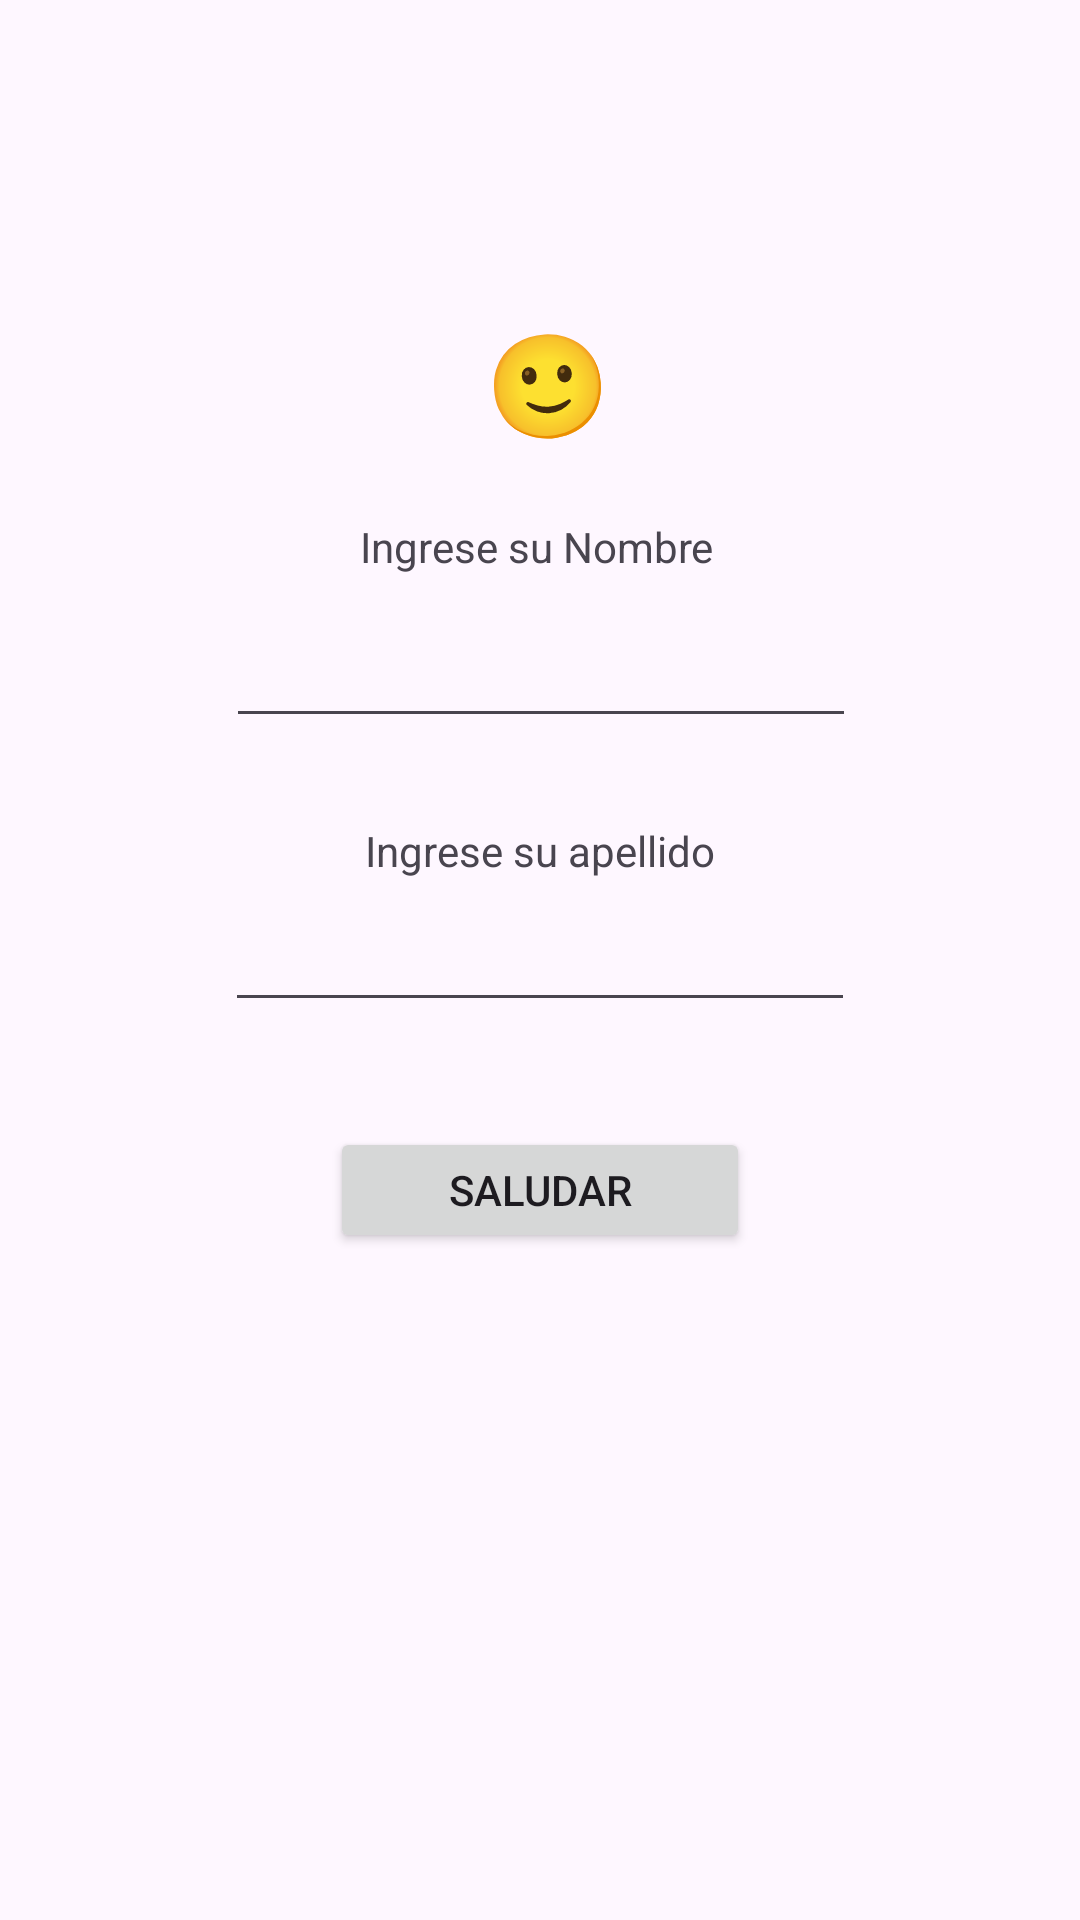

Produce the Android XML layout that renders to this screen, including the resource entries it uses.
<!-- AndroidManifest.xml: application theme Theme.Bloque1Actividad1 -->
<!-- res/layout/activity_main.xml -->
<?xml version="1.0" encoding="utf-8"?>
<androidx.constraintlayout.widget.ConstraintLayout xmlns:android="http://schemas.android.com/apk/res/android"
    xmlns:app="http://schemas.android.com/apk/res-auto"
    xmlns:tools="http://schemas.android.com/tools"
    android:id="@+id/main"
    android:layout_width="match_parent"
    android:layout_height="match_parent"
    tools:context=".MainActivity">

    <TextView
        android:id="@+id/textView4"
        android:layout_width="wrap_content"
        android:layout_height="wrap_content"
        android:text="Ingrese su Nombre"
        app:layout_constraintBottom_toBottomOf="parent"
        app:layout_constraintEnd_toEndOf="parent"
        app:layout_constraintHorizontal_bias="0.496"
        app:layout_constraintStart_toStartOf="parent"
        app:layout_constraintTop_toTopOf="parent"
        app:layout_constraintVertical_bias="0.278" />

    <EditText
        android:id="@+id/editNombre"
        android:layout_width="wrap_content"
        android:layout_height="wrap_content"
        android:ems="10"
        android:inputType="text"
        app:layout_constraintBottom_toBottomOf="parent"
        app:layout_constraintEnd_toEndOf="parent"
        app:layout_constraintHorizontal_bias="0.502"
        app:layout_constraintStart_toStartOf="parent"
        app:layout_constraintTop_toTopOf="parent"
        app:layout_constraintVertical_bias="0.342" />

    <TextView
        android:id="@+id/textView"
        android:layout_width="wrap_content"
        android:layout_height="wrap_content"
        android:text="Ingrese su apellido"
        app:layout_constraintBottom_toBottomOf="parent"
        app:layout_constraintEnd_toEndOf="parent"
        app:layout_constraintStart_toStartOf="parent"
        app:layout_constraintTop_toTopOf="parent"
        app:layout_constraintVertical_bias="0.441" />

    <EditText
        android:id="@+id/editApellido"
        android:layout_width="wrap_content"
        android:layout_height="wrap_content"
        android:ems="10"
        android:inputType="text"
        app:layout_constraintBottom_toBottomOf="parent"
        app:layout_constraintEnd_toEndOf="parent"
        app:layout_constraintStart_toStartOf="parent"
        app:layout_constraintTop_toTopOf="parent" />

    <TextView
        android:id="@+id/textView2"
        android:layout_width="131dp"
        android:layout_height="66dp"
        android:rotation="-4"
        android:rotationY="8"
        android:text=" 🙂"
        android:textAlignment="center"
        android:textSize="34sp"
        app:layout_constraintBottom_toBottomOf="parent"
        app:layout_constraintEnd_toEndOf="parent"
        app:layout_constraintHorizontal_bias="0.498"
        app:layout_constraintStart_toStartOf="parent"
        app:layout_constraintTop_toTopOf="parent"
        app:layout_constraintVertical_bias="0.183" />

    <Button
        android:id="@+id/Boton"
        android:layout_width="140dp"
        android:layout_height="42dp"
        android:text="Saludar"
        app:layout_constraintBottom_toBottomOf="parent"
        app:layout_constraintEnd_toEndOf="parent"
        app:layout_constraintStart_toStartOf="parent"
        app:layout_constraintTop_toTopOf="parent"
        app:layout_constraintVertical_bias="0.628" />

</androidx.constraintlayout.widget.ConstraintLayout>
<!-- resources referenced by this layout -->
<resources>
  <style name="Theme.Bloque1Actividad1" parent="Base.Theme.Bloque1Actividad1" />
  <style name="Base.Theme.Bloque1Actividad1" parent="Theme.Material3.DayNight.NoActionBar">
          
          
      </style>
</resources>
